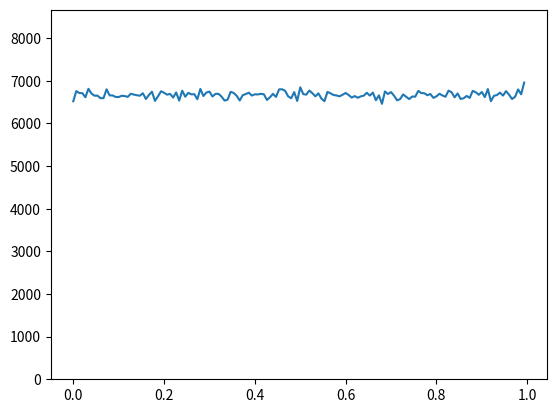

Write Python code to recreate this figure.
import numpy as np 
import matplotlib.pyplot as plt


def compute_moment(_points, _m):
    '''Compute the m-th moment of the dist '''
    _ret=0 
    for _x in _points: 
        _ret += _x ** _m

    return _ret / len(_points)


def compute_mean_stddev(_points): 
    '''return the mean and stddev of (points)'''
    _avg = np.mean(_points) 
    _stddev = np.sqrt( np.sum(np.pow(_points - _avg, 2)) / len(_points) )

    return _avg, _stddev


def generate_random_uniform(_n_points):
    '''Generates 'n_points' with a period ~(modulo) on a pseudo-random dist'''
    _modulo = 8388593
    _mult   = 653276

    _points = np.empty(_n_points) 

    _val = int(_modulo/2)

    for i in range(0, _n_points): 
        _points[i] = _val/_modulo 
        _val = (_mult * _val) % _modulo

    return _points


# if this function is executed directly
if __name__ == "__main__":

    npts  = int(1.e6)
    nbins = int(150)

    points_uniform = np.random.uniform(0., 1., npts)
    points = generate_random_uniform(npts)

    pts_avg, pts_stddev = compute_mean_stddev(points)
    print("average:", pts_avg, "- stddev:", pts_stddev)


    print("generating", npts, "pts...", end='')
    counts_x, all_bins = np.histogram(points, 150, [0., 1.])
    print("done.")

    bins_x = all_bins[:len(all_bins)-1]

    plt.ylim([0., (npts/nbins)*1.30])

    plt.plot(bins_x, counts_x)

    plt.show()

    for m in range(1, 4+1):
        print("moment",m,":", compute_moment(points,m))


